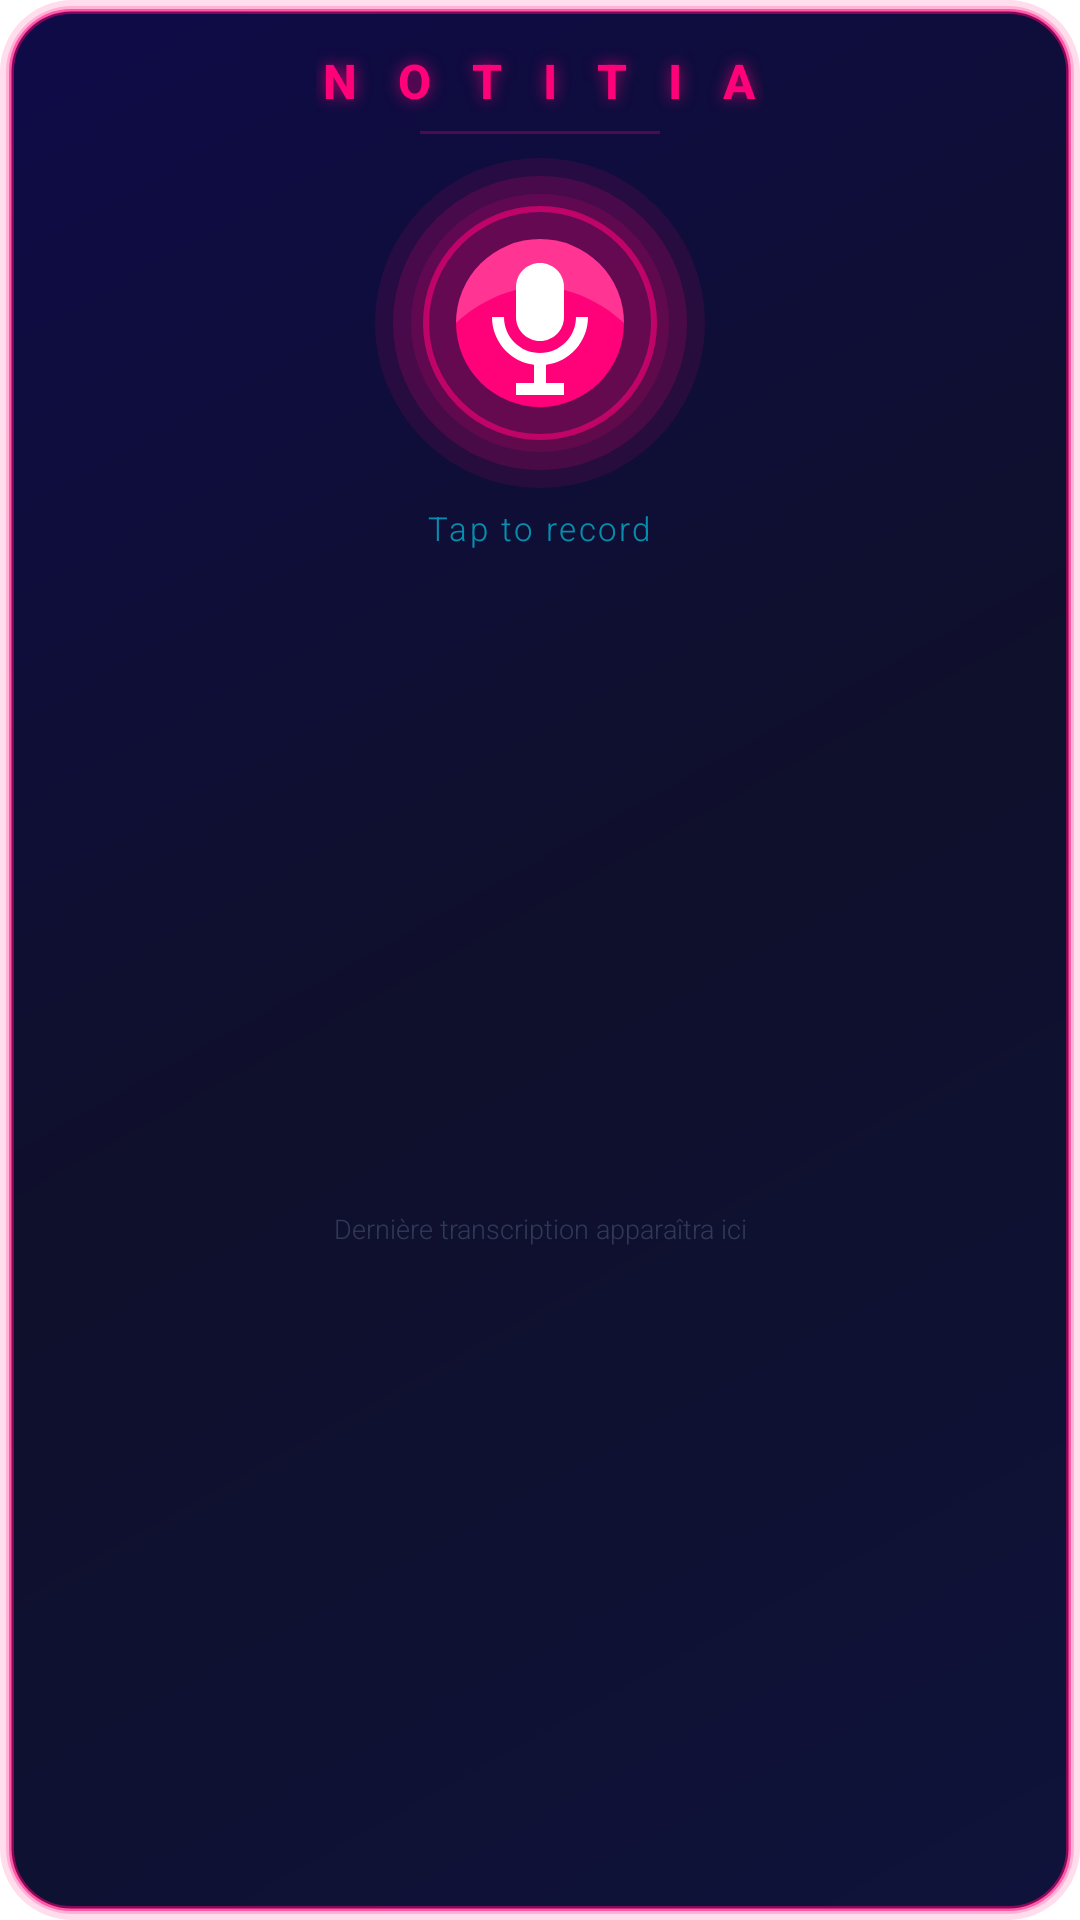

Produce the Android XML layout that renders to this screen, including the resource entries it uses.
<!-- AndroidManifest.xml: fallback theme Theme.MaterialComponents.DayNight.NoActionBar -->
<!-- res/layout/widget_large_layout.xml -->
<?xml version="1.0" encoding="utf-8"?>
<LinearLayout xmlns:android="http://schemas.android.com/apk/res/android"
    android:layout_width="match_parent"
    android:layout_height="match_parent"
    android:orientation="vertical"
    android:gravity="center_horizontal"
    android:background="@drawable/widget_background"
    android:padding="12dp">

    
    <TextView
        android:id="@+id/widget_label"
        android:layout_width="wrap_content"
        android:layout_height="wrap_content"
        android:layout_gravity="center"
        android:layout_marginTop="4dp"
        android:text="N O T I T I A"
        android:textColor="#FFFF0178"
        android:textSize="16sp"
        android:fontFamily="sans-serif-medium"
        android:textStyle="bold"
        android:letterSpacing="0.3"
        android:shadowColor="#AAFF0178"
        android:shadowRadius="12"
        android:shadowDx="0"
        android:shadowDy="0" />

    
    <TextView
        android:layout_width="80dp"
        android:layout_height="1dp"
        android:layout_gravity="center"
        android:layout_marginTop="6dp"
        android:layout_marginBottom="8dp"
        android:background="#44FF0178"
        android:text=""
        android:textSize="0sp" />

    
    <FrameLayout
        android:layout_width="110dp"
        android:layout_height="110dp"
        android:layout_gravity="center">

        <ImageView
            android:id="@+id/widget_glow_ring"
            android:layout_width="110dp"
            android:layout_height="110dp"
            android:layout_gravity="center"
            android:src="@drawable/ic_glow_ring"
            android:contentDescription="Halo néon"
            android:scaleType="fitCenter" />

        <ImageView
            android:id="@+id/widget_mic_button"
            android:layout_width="72dp"
            android:layout_height="72dp"
            android:layout_gravity="center"
            android:src="@drawable/ic_mic_widget"
            android:contentDescription="Lancer la capture vocale"
            android:scaleType="centerInside" />

    </FrameLayout>

    
    <TextView
        android:id="@+id/widget_status"
        android:layout_width="wrap_content"
        android:layout_height="wrap_content"
        android:layout_gravity="center"
        android:layout_marginTop="6dp"
        android:text="Tap to record"
        android:textColor="#9900E5FF"
        android:textSize="11sp"
        android:fontFamily="sans-serif-light"
        android:letterSpacing="0.08" />

    
    <TextView
        android:id="@+id/widget_transcript"
        android:layout_width="match_parent"
        android:layout_height="0dp"
        android:layout_weight="1"
        android:layout_gravity="center"
        android:layout_marginTop="8dp"
        android:gravity="center"
        android:text="Dernière transcription apparaîtra ici"
        android:textColor="#4488AACC"
        android:textSize="9sp"
        android:fontFamily="sans-serif-light"
        android:maxLines="3"
        android:ellipsize="end" />

</LinearLayout>
<!-- resources referenced by this layout -->
<resources>
  <!-- drawable ic_glow_ring (drawable) -->
  <?xml version="1.0" encoding="utf-8"?>
  <layer-list xmlns:android="http://schemas.android.com/apk/res/android">
      
      <item>
          <shape android:shape="oval">
              <solid android:color="#1AFF0178" />
          </shape>
      </item>
      
      <item android:left="6dp" android:top="6dp" android:right="6dp" android:bottom="6dp">
          <shape android:shape="oval">
              <solid android:color="#28FF0178" />
          </shape>
      </item>
      
      <item android:left="12dp" android:top="12dp" android:right="12dp" android:bottom="12dp">
          <shape android:shape="oval">
              <solid android:color="#20FF0178" />
          </shape>
      </item>
      
      <item android:left="16dp" android:top="16dp" android:right="16dp" android:bottom="16dp">
          <shape android:shape="oval">
              <stroke android:width="2dp" android:color="#99FF0178" />
              <solid android:color="#08FF0178" />
          </shape>
      </item>
  </layer-list>
  <!-- drawable ic_mic_widget (drawable) -->
  <?xml version="1.0" encoding="utf-8"?>
  <vector xmlns:android="http://schemas.android.com/apk/res/android"
      android:width="64dp"
      android:height="64dp"
      android:viewportWidth="64"
      android:viewportHeight="64">
  
      
      <path
          android:fillColor="#FF0178"
          android:pathData="M32,32m-28,0a28,28 0,1 1,56 0a28,28 0,1 1,-56 0" />
  
      
      <path
          android:fillColor="#33FFFFFF"
          android:pathData="M32,4A28,28 0,0 1,60 32C60,32 48,20 32,20C16,20 4,32 4,32A28,28 0,0 1,32 4z" />
  
      
      <path
          android:fillColor="#FFFFFF"
          android:pathData="M32,38c4.42,0 8,-3.58 8,-8V20c0,-4.42 -3.58,-8 -8,-8s-8,3.58 -8,8v10C24,34.42 27.58,38 32,38z" />
  
      
      <path
          android:fillColor="#FFFFFF"
          android:pathData="M44,30c0,6.63 -5.37,12 -12,12s-12,-5.37 -12,-12h-4c0,8.28 6.26,15.1 14,15.88V52h-6v4h16v-4h-6v-6.12C41.74,45.1 48,38.28 48,30H44z" />
  </vector>
  <!-- drawable widget_background (drawable) -->
  <?xml version="1.0" encoding="utf-8"?>
  <layer-list xmlns:android="http://schemas.android.com/apk/res/android">
      
      <item>
          <shape android:shape="rectangle">
              <corners android:radius="24dp" />
              <solid android:color="#22FF0178" />
          </shape>
      </item>
      
      <item android:left="2dp" android:top="2dp" android:right="2dp" android:bottom="2dp">
          <shape android:shape="rectangle">
              <corners android:radius="22dp" />
              <solid android:color="#33FF0178" />
          </shape>
      </item>
      
      <item android:left="3dp" android:top="3dp" android:right="3dp" android:bottom="3dp">
          <shape android:shape="rectangle">
              <corners android:radius="20dp" />
              <gradient
                  android:startColor="#F0000830"
                  android:centerColor="#F0000520"
                  android:endColor="#F000003F"
                  android:angle="135" />
              <stroke
                  android:width="1.5dp"
                  android:color="#80FF0178" />
          </shape>
      </item>
  </layer-list>
</resources>
